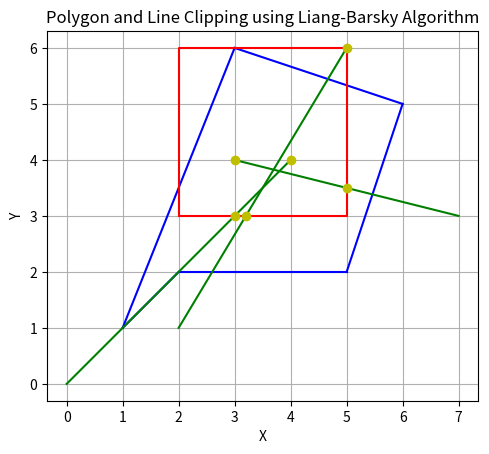

Write Python code to recreate this figure.
import matplotlib.pyplot as plt

# Define the polygon vertices
polygon_vertices = [(1, 1), (3, 6), (6, 5), (5, 2), (2, 2)]

# Define the window (xmin, xmax, ymin, ymax)
window = (2, 5, 3, 6)

# Plot the polygon and window
for i in range(len(polygon_vertices)):
    plt.plot([polygon_vertices[i][0], polygon_vertices[(i + 1) % len(polygon_vertices)][0]],
             [polygon_vertices[i][1], polygon_vertices[(i + 1) % len(polygon_vertices)][1]], 'b-')
plt.plot([window[0], window[1], window[1], window[0], window[0]],
         [window[2], window[2], window[3], window[3], window[2]], 'r-')

# Define line segments for testing line clipping
line_segments = [((0, 0), (4, 4)), ((2, 1), (5, 6)), ((3, 4), (7, 3))]

def liang_barsky(p1, p2, window):
    x0, y0 = p1
    x1, y1 = p2
    dx = x1 - x0
    dy = y1 - y0
    p = [-dx, dx, -dy, dy]
    q = [x0 - window[0], window[1] - x0, y0 - window[2], window[3] - y0]
    u1 = 0
    u2 = 1

    for i in range(4):
        if p[i] == 0:
            if q[i] < 0:
                return None
        else:
            t = q[i] / p[i]
            if p[i] < 0:
                u1 = max(u1, t)
            else:
                u2 = min(u2, t)

    if u1 > u2:
        return None
    else:
        clipped_p1 = (x0 + u1 * dx, y0 + u1 * dy)
        clipped_p2 = (x0 + u2 * dx, y0 + u2 * dy)
        return clipped_p1, clipped_p2

# Clip and plot line segments using Liang-Barsky algorithm
for segment in line_segments:
    p1, p2 = segment
    clipped_points = liang_barsky(p1, p2, window)
    if clipped_points:
        plt.plot([p1[0], p2[0]], [p1[1], p2[1]], 'g-')
        plt.plot([clipped_points[0][0], clipped_points[1][0]],
                 [clipped_points[0][1], clipped_points[1][1]], 'yo')

plt.title('Polygon and Line Clipping using Liang-Barsky Algorithm')
plt.xlabel('X')
plt.ylabel('Y')
plt.grid(True)
plt.gca().set_aspect('equal', adjustable='box')
plt.show()